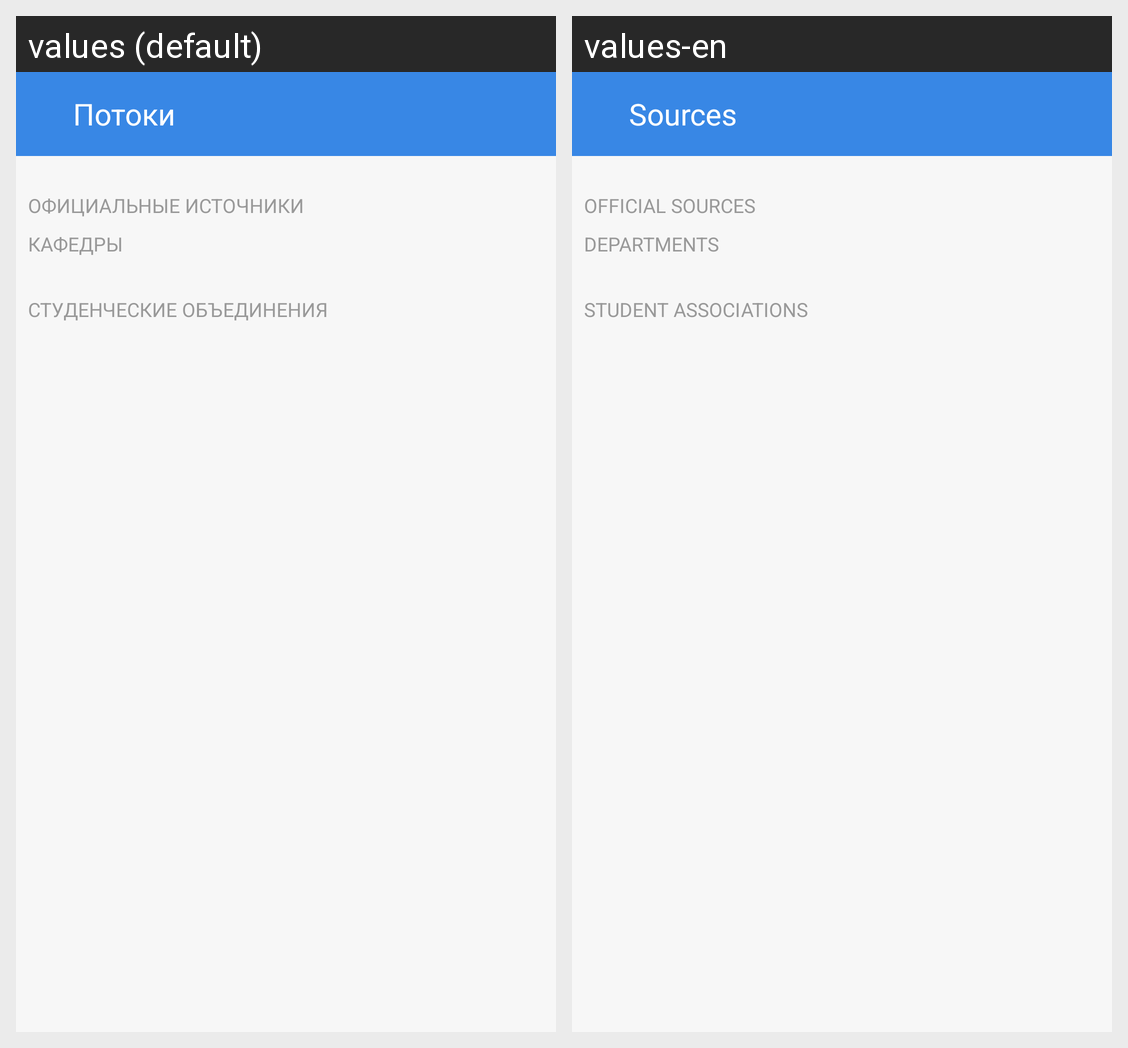

The same Android screen rendered under two of its app's locales, left to right. List the strings drawn on it with the default value and each locale's translation.
Android screen res/layout/fragment_chair_filter.xml rendered under 2 locales, left to right: values (default), values-en. Device: Nexus 5 (rendered at 1080×1920; each locale shown at half size, 540×960, under a caption strip naming it); theme Theme.MIPT.
Strings drawn on this screen, with the default value and each locale's value (text and hints the layout hard-codes, and strings that could not be matched under every locale, appear in the picture but are not listed):

streams_bar_title
  values: Потоки
  values-en: Sources

streams_official_header_title
  values: ОФИЦИАЛЬНЫЕ ИСТОЧНИКИ
  values-en: OFFICIAL SOURCES

streams_chair_header_title
  values: КАФЕДРЫ
  values-en: DEPARTMENTS

streams_other_header_title
  values: СТУДЕНЧЕСКИЕ ОБЪЕДИНЕНИЯ
  values-en: STUDENT ASSOCIATIONS
